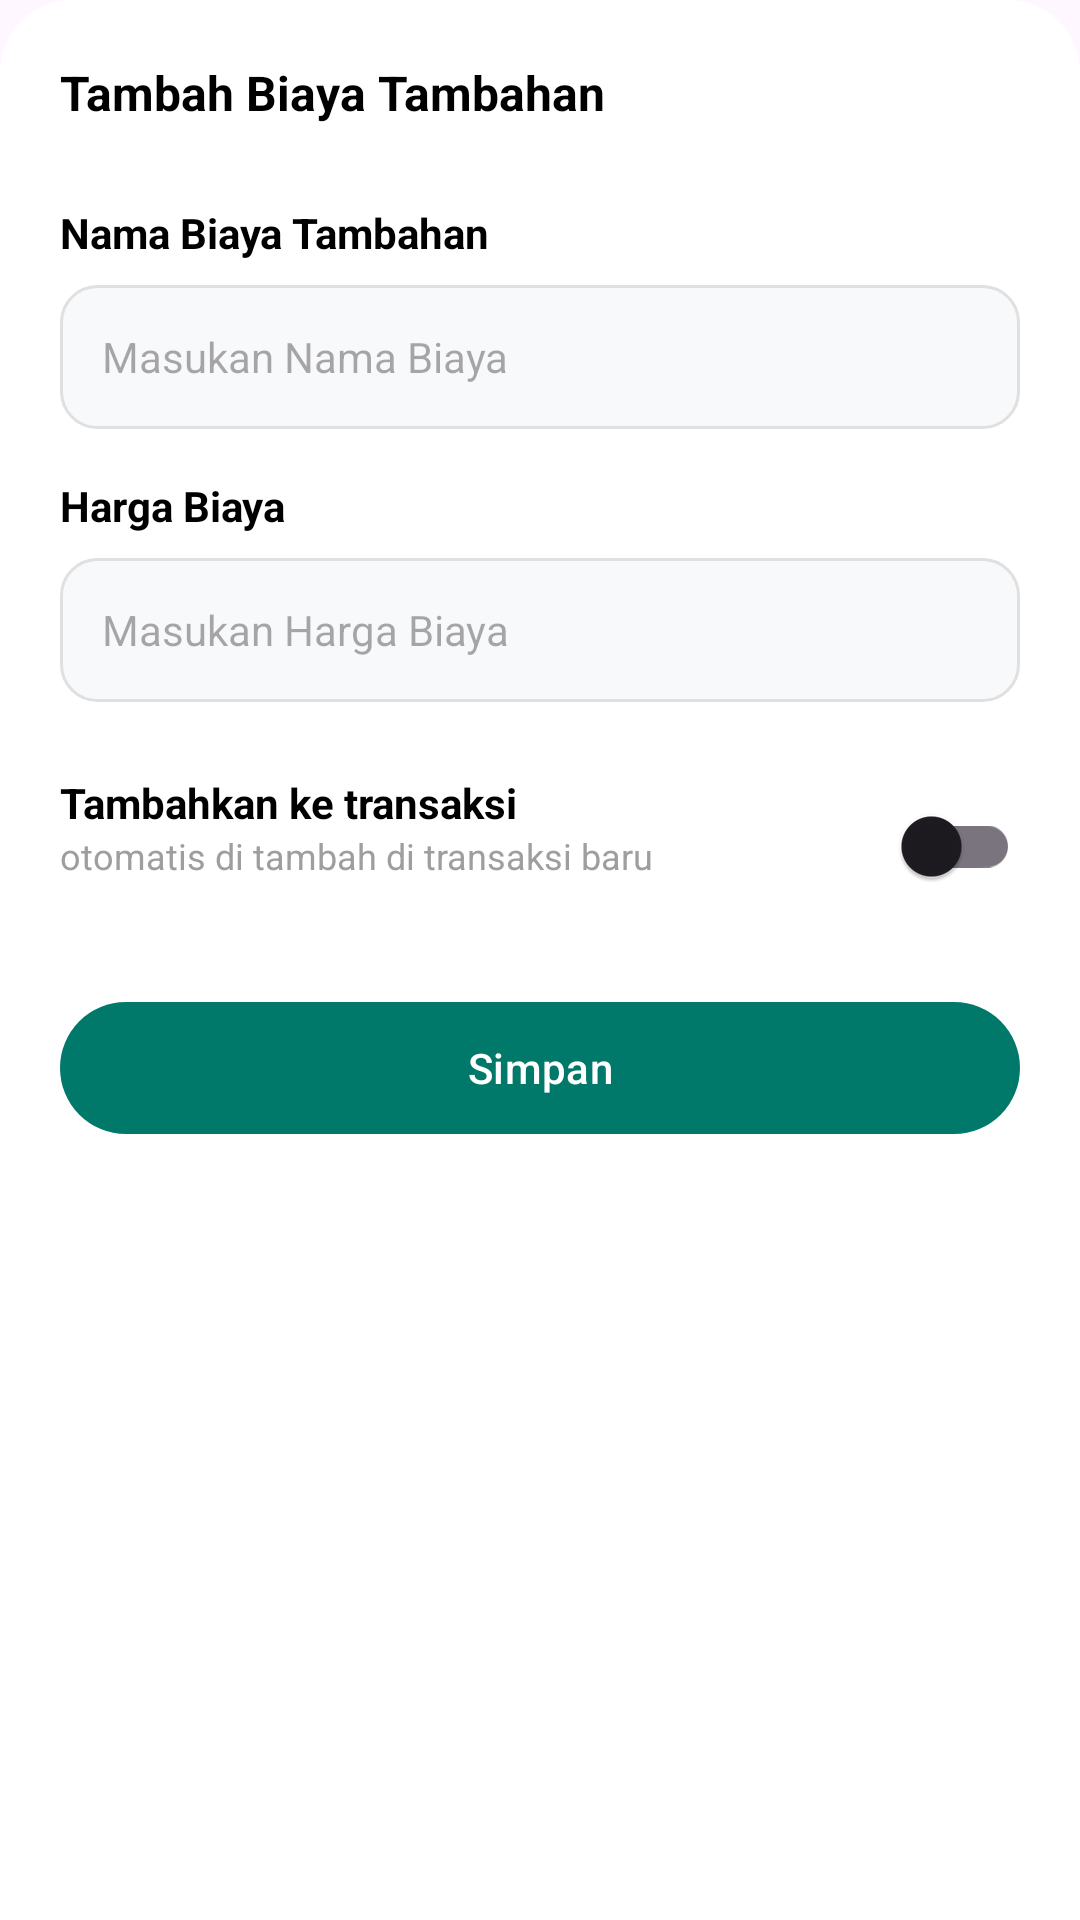

Layout XML and referenced resources for this Android screen:
<!-- AndroidManifest.xml: application theme Theme.Fnb -->
<!-- res/layout/dialog_add_biaya_baru.xml -->
<?xml version="1.0" encoding="utf-8"?>
<LinearLayout xmlns:android="http://schemas.android.com/apk/res/android"
    xmlns:app="http://schemas.android.com/apk/res-auto"
    android:layout_width="match_parent"
    android:layout_height="wrap_content"
    android:background="@drawable/bg_content_card"
    android:orientation="vertical"
    android:padding="20dp">

    <RelativeLayout android:layout_width="match_parent" android:layout_height="wrap_content" android:layout_marginBottom="24dp">
        <TextView android:layout_width="wrap_content" android:layout_height="wrap_content" android:text="Tambah Biaya Tambahan" android:textColor="@android:color/black" android:textSize="16sp" android:textStyle="bold" />
        <ImageView android:id="@+id/btnCloseAdd" android:layout_width="24dp" android:layout_height="24dp" android:layout_alignParentEnd="true" android:src="@drawable/ic_delete" app:tint="#9E9E9E" />
    </RelativeLayout>

    <TextView android:layout_width="wrap_content" android:layout_height="wrap_content" android:layout_marginBottom="8dp" android:text="Nama Biaya Tambahan" android:textColor="@android:color/black" android:textStyle="bold" />
    <EditText android:id="@+id/etNamaBiayaBaru" android:layout_width="match_parent" android:layout_height="48dp" android:layout_marginBottom="16dp" android:background="@drawable/bg_input_outline" android:hint="Masukan Nama Biaya" android:paddingHorizontal="14dp" android:textSize="14sp" />

    <TextView android:layout_width="wrap_content" android:layout_height="wrap_content" android:layout_marginBottom="8dp" android:text="Harga Biaya" android:textColor="@android:color/black" android:textStyle="bold" />
    <EditText android:id="@+id/etHargaBiayaBaru" android:layout_width="match_parent" android:layout_height="48dp" android:layout_marginBottom="24dp" android:background="@drawable/bg_input_outline" android:hint="Masukan Harga Biaya" android:inputType="number" android:paddingHorizontal="14dp" android:textSize="14sp" />

    <RelativeLayout android:layout_width="match_parent" android:layout_height="wrap_content" android:layout_marginBottom="24dp">
        <LinearLayout android:layout_width="wrap_content" android:layout_height="wrap_content" android:orientation="vertical">
            <TextView android:layout_width="wrap_content" android:layout_height="wrap_content" android:text="Tambahkan ke transaksi" android:textColor="@android:color/black" android:textStyle="bold" />
            <TextView android:layout_width="wrap_content" android:layout_height="wrap_content" android:text="otomatis di tambah di transaksi baru" android:textColor="#9E9E9E" android:textSize="12sp" />
        </LinearLayout>
        <androidx.appcompat.widget.SwitchCompat android:id="@+id/switchAutoAdd" android:layout_width="wrap_content" android:layout_height="wrap_content" android:layout_alignParentEnd="true" android:layout_centerVertical="true" />
    </RelativeLayout>

    <com.google.android.material.button.MaterialButton android:id="@+id/btnSimpanBiayaBaru" android:layout_width="match_parent" android:layout_height="52dp" android:text="Simpan" app:backgroundTint="#00796B" />
</LinearLayout>
<!-- resources referenced by this layout -->
<resources>
  <!-- drawable bg_content_card (drawable) -->
  <?xml version="1.0" encoding="utf-8"?>
  <shape xmlns:android="http://schemas.android.com/apk/res/android"
      android:shape="rectangle">
      <solid android:color="@android:color/white" />
      <corners
          android:topLeftRadius="24dp"
          android:topRightRadius="24dp" />
  </shape>
  <!-- drawable bg_input_outline (drawable) -->
  <?xml version="1.0" encoding="utf-8"?>
  <shape xmlns:android="http://schemas.android.com/apk/res/android">
      <solid android:color="#F8F9FA" /> 
      <stroke android:width="1dp" android:color="#E0E0E0" /> 
      <corners android:radius="12dp" /> 
  </shape>
  <style name="Theme.Fnb" parent="Base.Theme.Fnb" />
  <style name="Base.Theme.Fnb" parent="Theme.Material3.DayNight.NoActionBar">
          
          
      </style>
</resources>
